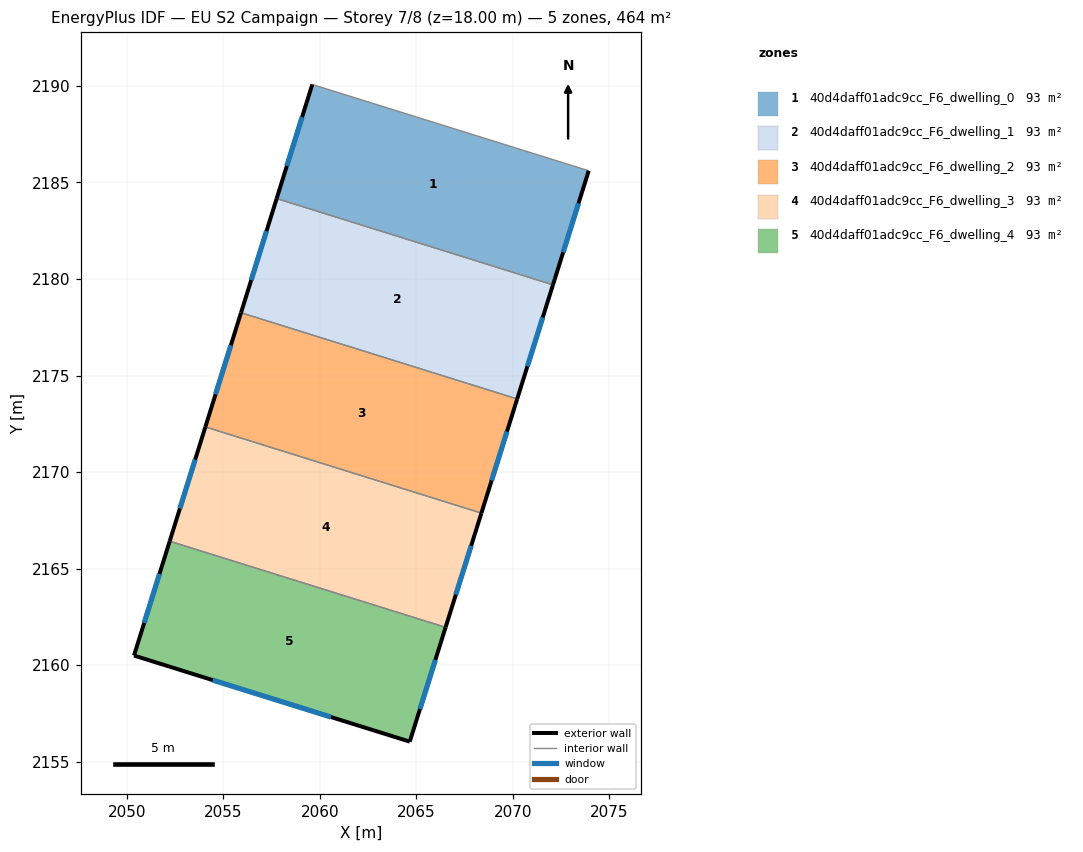
=== STOREY PLAN SPEC (per zone: floor XY polygon, exterior-wall plan segments, windows/doors) ===
zone 1: 40d4daff01adc9cc_F6_dwelling_0  (92.9 m²)
  floor: (2073.93, 2185.61) (2072.08, 2179.70) (2057.76, 2184.17) (2059.61, 2190.08)
  exterior wall: (2059.61, 2190.08) – (2057.76, 2184.17)  [6.2 m]
    window: (2059.08, 2188.39) – (2058.29, 2185.86)  [3.4 m²]
  exterior wall: (2072.08, 2179.70) – (2073.93, 2185.61)  [6.2 m]
    window: (2072.61, 2181.39) – (2073.40, 2183.92)  [3.4 m²]
  interior walls: 2
zone 2: 40d4daff01adc9cc_F6_dwelling_1  (92.9 m²)
  floor: (2072.08, 2179.70) (2070.22, 2173.79) (2055.92, 2178.25) (2057.76, 2184.17)
  exterior wall: (2057.76, 2184.17) – (2055.92, 2178.25)  [6.2 m]
    window: (2057.24, 2182.48) – (2056.44, 2179.94)  [3.4 m²]
  exterior wall: (2070.22, 2173.79) – (2072.08, 2179.70)  [6.2 m]
    window: (2070.75, 2175.48) – (2071.55, 2178.01)  [3.4 m²]
  interior walls: 2
zone 3: 40d4daff01adc9cc_F6_dwelling_2  (92.9 m²)
  floor: (2070.22, 2173.79) (2068.37, 2167.87) (2054.07, 2172.34) (2055.92, 2178.25)
  exterior wall: (2055.92, 2178.25) – (2054.07, 2172.34)  [6.2 m]
    window: (2055.39, 2176.56) – (2054.60, 2174.03)  [3.4 m²]
  exterior wall: (2068.37, 2167.87) – (2070.22, 2173.79)  [6.2 m]
    window: (2068.90, 2169.56) – (2069.69, 2172.10)  [3.4 m²]
  interior walls: 2
zone 4: 40d4daff01adc9cc_F6_dwelling_3  (92.9 m²)
  floor: (2068.37, 2167.87) (2066.51, 2161.96) (2052.22, 2166.42) (2054.07, 2172.34)
  exterior wall: (2054.07, 2172.34) – (2052.22, 2166.42)  [6.2 m]
    window: (2053.54, 2170.65) – (2052.75, 2168.11)  [3.4 m²]
  exterior wall: (2066.51, 2161.96) – (2068.37, 2167.87)  [6.2 m]
    window: (2067.04, 2163.65) – (2067.84, 2166.18)  [3.4 m²]
  interior walls: 2
zone 5: 40d4daff01adc9cc_F6_dwelling_4  (92.9 m²)
  floor: (2066.51, 2161.96) (2064.66, 2156.04) (2050.37, 2160.49) (2052.22, 2166.42)
  exterior wall: (2050.37, 2160.49) – (2064.66, 2156.04)  [15.0 m]
    window: (2054.45, 2159.22) – (2060.58, 2157.31)  [8.2 m²]
  exterior wall: (2052.22, 2166.42) – (2050.37, 2160.49)  [6.2 m]
    window: (2051.69, 2164.72) – (2050.90, 2162.19)  [3.4 m²]
  exterior wall: (2064.66, 2156.04) – (2066.51, 2161.96)  [6.2 m]
    window: (2065.19, 2157.73) – (2065.98, 2160.26)  [3.4 m²]
  interior walls: 1

=== DERIVED (storey summary) ===
Building: EU S2 Campaign
Storey: 7 of 8  (floor level z = 18.00 m)
Storey gross floor area: 464.4 m²
Zones on this storey: 5
  - 40d4daff01adc9cc_F6_dwelling_0: floor 92.9 m²; exterior wall 12.4 m (37.2 m²); 2 window(s) 6.8 m²; WWR 18.4%
  - 40d4daff01adc9cc_F6_dwelling_1: floor 92.9 m²; exterior wall 12.4 m (37.2 m²); 2 window(s) 6.8 m²; WWR 18.4%
  - 40d4daff01adc9cc_F6_dwelling_2: floor 92.9 m²; exterior wall 12.4 m (37.2 m²); 2 window(s) 6.8 m²; WWR 18.4%
  - 40d4daff01adc9cc_F6_dwelling_3: floor 92.9 m²; exterior wall 12.4 m (37.2 m²); 2 window(s) 6.8 m²; WWR 18.4%
  - 40d4daff01adc9cc_F6_dwelling_4: floor 92.9 m²; exterior wall 27.4 m (82.1 m²); 3 window(s) 15.1 m²; WWR 18.4%
Zone adjacency (shared interzone walls):
  - 40d4daff01adc9cc_F6_dwelling_0 ↔ 40d4daff01adc9cc_F6_dwelling_1
  - 40d4daff01adc9cc_F6_dwelling_1 ↔ 40d4daff01adc9cc_F6_dwelling_2
  - 40d4daff01adc9cc_F6_dwelling_2 ↔ 40d4daff01adc9cc_F6_dwelling_3
  - 40d4daff01adc9cc_F6_dwelling_3 ↔ 40d4daff01adc9cc_F6_dwelling_4